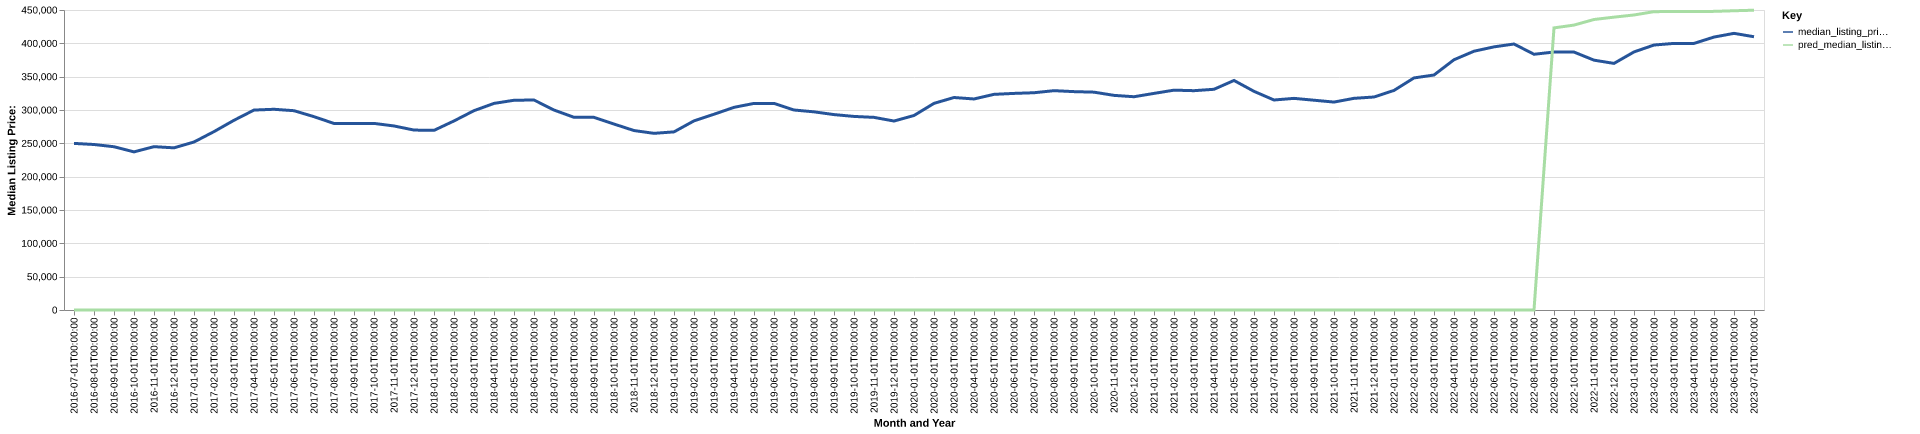

The table this chart was drawn from, first rows:
date, time_idx, median_listing_price, thirty_year_interest_rate_five, month, county_name, active_listing_count, median_days_on_market, pred_median_listing_price, month_year
2016-07-01, 0, 249900, 3.72, 7, Lexington-Fayette, KY, 2037, 53.0, 0, Jul-2016
2016-08-01, 1, 248250, 3.73, 8, Lexington-Fayette, KY, 2093, 58.0, 0, Aug-2016
2016-09-01, 2, 244900, 3.66, 9, Lexington-Fayette, KY, 2102, 59.0, 0, Sep-2016
2016-10-01, 3, 237190, 3.64, 10, Lexington-Fayette, KY, 2082, 61.0, 0, Oct-2016
2016-11-01, 4, 245000, 3.66, 11, Lexington-Fayette, KY, 1940, 72.0, 0, Nov-2016
2016-12-01, 5, 243250, 3.48, 12, Lexington-Fayette, KY, 1751, 80.0, 0, Dec-2016
2017-01-01, 6, 252000, 3.45, 1, Lexington-Fayette, KY, 1566, 87.0, 0, Jan-2017
2017-02-01, 7, 267579, 3.5, 2, Lexington-Fayette, KY, 1557, 75.0, 0, Feb-2017
2017-03-01, 8, 284575, 3.52, 3, Lexington-Fayette, KY, 1537, 56.0, 0, Mar-2017
2017-04-01, 9, 299900, 4.03, 4, Lexington-Fayette, KY, 1541, 54.0, 0, Apr-2017
2017-05-01, 10, 301082, 4.32, 5, Lexington-Fayette, KY, 1596, 52.0, 0, May-2017
2017-06-01, 11, 298950, 4.2, 6, Lexington-Fayette, KY, 1759, 46.0, 0, Jun-2017
2017-07-01, 12, 290000, 4.19, 7, Lexington-Fayette, KY, 1883, 50.0, 0, Jul-2017
2017-08-01, 13, 279800, 4.3, 8, Lexington-Fayette, KY, 1946, 60.0, 0, Aug-2017
2017-09-01, 14, 279900, 4.1, 9, Lexington-Fayette, KY, 1947, 65.0, 0, Sep-2017
2017-10-01, 15, 279900, 4.05, 10, Lexington-Fayette, KY, 1890, 70.0, 0, Oct-2017
2017-11-01, 16, 276055, 3.94, 11, Lexington-Fayette, KY, 1791, 72.0, 0, Nov-2017
2017-12-01, 17, 269900, 4.03, 12, Lexington-Fayette, KY, 1566, 81.0, 0, Dec-2017
2018-01-01, 18, 269450, 3.93, 1, Lexington-Fayette, KY, 1418, 86.0, 0, Jan-2018
2018-02-01, 19, 283600, 3.83, 2, Lexington-Fayette, KY, 1328, 82.0, 0, Feb-2018
2018-03-01, 20, 299000, 3.94, 3, Lexington-Fayette, KY, 1345, 57.0, 0, Mar-2018
2018-04-01, 21, 309900, 3.95, 4, Lexington-Fayette, KY, 1369, 52.0, 0, Apr-2018
2018-05-01, 22, 314609, 3.99, 5, Lexington-Fayette, KY, 1505, 45.0, 0, May-2018
2018-06-01, 23, 315000, 4.15, 6, Lexington-Fayette, KY, 1570, 46.0, 0, Jun-2018
2018-07-01, 24, 299950, 4.4, 7, Lexington-Fayette, KY, 1717, 52.0, 0, Jul-2018
2018-08-01, 25, 289042, 4.46, 8, Lexington-Fayette, KY, 1881, 52.0, 0, Aug-2018
2018-09-01, 26, 288950, 4.58, 9, Lexington-Fayette, KY, 1908, 56.0, 0, Sep-2018
2018-10-01, 27, 278937, 4.66, 10, Lexington-Fayette, KY, 1955, 61.0, 0, Oct-2018
2018-11-01, 28, 269175, 4.62, 11, Lexington-Fayette, KY, 1892, 67.0, 0, Nov-2018
2018-12-01, 29, 265000, 4.54, 12, Lexington-Fayette, KY, 1752, 75.0, 0, Dec-2018
2019-01-01, 30, 267187, 4.6, 1, Lexington-Fayette, KY, 1619, 80.0, 0, Jan-2019
2019-02-01, 31, 283700, 4.72, 2, Lexington-Fayette, KY, 1465, 79.0, 0, Feb-2019
2019-03-01, 32, 293621, 4.9, 3, Lexington-Fayette, KY, 1475, 66.0, 0, Mar-2019
2019-04-01, 33, 303973, 4.94, 4, Lexington-Fayette, KY, 1512, 52.0, 0, Apr-2019
2019-05-01, 34, 309900, 4.75, 5, Lexington-Fayette, KY, 1614, 51.0, 0, May-2019
2019-06-01, 35, 309900, 4.51, 6, Lexington-Fayette, KY, 1662, 51.0, 0, Jun-2019
2019-07-01, 36, 300000, 4.41, 7, Lexington-Fayette, KY, 1774, 56.0, 0, Jul-2019
2019-08-01, 37, 297245, 4.41, 8, Lexington-Fayette, KY, 1793, 56.0, 0, Aug-2019
2019-09-01, 38, 293114, 4.2, 9, Lexington-Fayette, KY, 1813, 58.0, 0, Sep-2019
2019-10-01, 39, 290359, 4.14, 10, Lexington-Fayette, KY, 1803, 62.0, 0, Oct-2019
2019-11-01, 40, 288946, 3.84, 11, Lexington-Fayette, KY, 1675, 66.0, 0, Nov-2019
2019-12-01, 41, 283450, 3.81, 12, Lexington-Fayette, KY, 1514, 77.0, 0, Dec-2019
2020-01-01, 42, 291750, 3.75, 1, Lexington-Fayette, KY, 1350, 88.0, 0, Jan-2020
2020-02-01, 43, 309950, 3.73, 2, Lexington-Fayette, KY, 1270, 85.0, 0, Feb-2020
2020-03-01, 44, 318735, 3.78, 3, Lexington-Fayette, KY, 1219, 65.0, 0, Mar-2020
2020-04-01, 45, 316553, 3.75, 4, Lexington-Fayette, KY, 1232, 66.0, 0, Apr-2020
2020-05-01, 46, 323475, 3.74, 5, Lexington-Fayette, KY, 1166, 64.0, 0, May-2020
2020-06-01, 47, 324900, 3.72, 6, Lexington-Fayette, KY, 1100, 58.0, 0, Jun-2020
2020-07-01, 48, 325890, 3.49, 7, Lexington-Fayette, KY, 995.0, 57.0, 0, Jul-2020
2020-08-01, 49, 329000, 3.65, 8, Lexington-Fayette, KY, 967.0, 60.0, 0, Aug-2020
2020-09-01, 50, 327559, 3.33, 9, Lexington-Fayette, KY, 913.0, 72.0, 0, Sep-2020
2020-10-01, 51, 326767, 3.28, 10, Lexington-Fayette, KY, 896.0, 73.0, 0, Oct-2020
2020-11-01, 52, 321950, 3.21, 11, Lexington-Fayette, KY, 824.0, 78.0, 0, Nov-2020
2020-12-01, 53, 319900, 3.07, 12, Lexington-Fayette, KY, 751.0, 72.0, 0, Dec-2020
2021-01-01, 54, 324900, 2.99, 1, Lexington-Fayette, KY, 668.0, 70.0, 0, Jan-2021
2021-02-01, 55, 329780, 2.93, 2, Lexington-Fayette, KY, 574.0, 72.0, 0, Feb-2021
2021-03-01, 56, 328975, 2.88, 3, Lexington-Fayette, KY, 544.0, 54.0, 0, Mar-2021
2021-04-01, 57, 331080, 2.84, 4, Lexington-Fayette, KY, 566.0, 43.0, 0, Apr-2021
2021-05-01, 58, 344305, 2.71, 5, Lexington-Fayette, KY, 565.0, 38.0, 0, May-2021
2021-06-01, 59, 328000, 2.79, 6, Lexington-Fayette, KY, 610.0, 43.0, 0, Jun-2021
... 25 more rows
